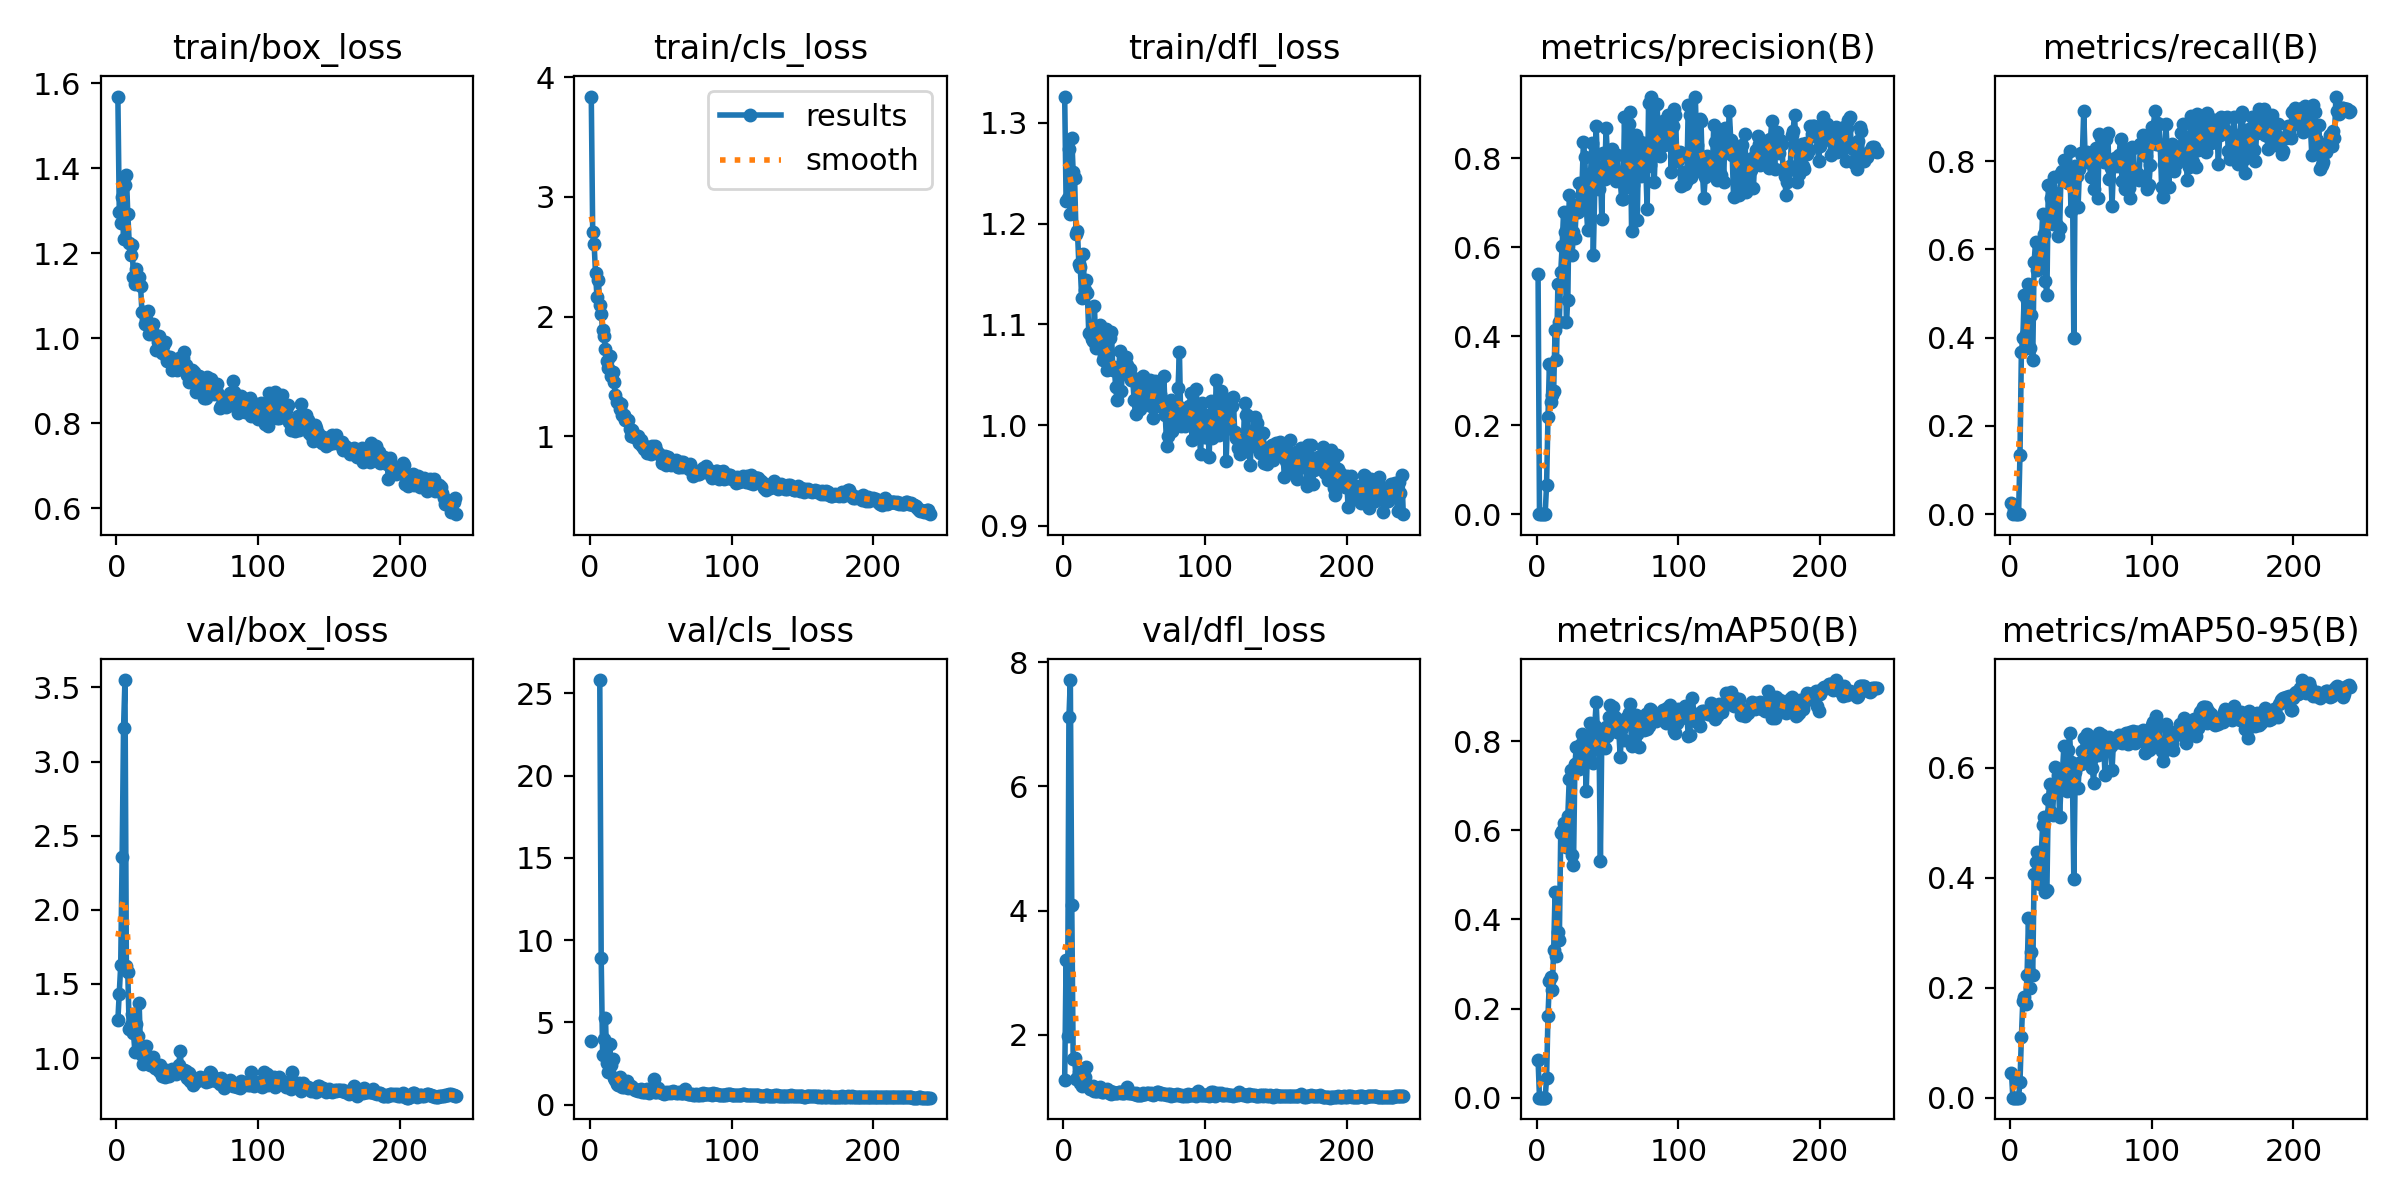

The data file committed next to this chart (first rows):
epoch, time, train/box_loss, train/cls_loss, train/dfl_loss, metrics/precision(B), metrics/recall(B), metrics/mAP50(B), metrics/mAP50-95(B), val/box_loss, val/cls_loss, val/dfl_loss, lr/pg0, lr/pg1, lr/pg2
1, 1.328, 1.569, 3.839, 1.326, 0.5405, 0.02597, 0.08466, 0.04445, 1.257, 3.892, 1.273, 0.082, 0.002, 0.002
2, 2.84, 1.297, 2.71, 1.223, 0, 0, 0, 0, 1.434, inf, 3.21, 0.06308, 0.004083, 0.004083
3, 4.266, 1.272, 2.609, 1.226, 3e-05, 0.0119, 2e-05, 0, 1.624, inf, 1.976, 0.04415, 0.006149, 0.006149
4, 6.383, 1.333, 2.363, 1.275, 0, 0, 0, 0, 2.353, inf, 7.112, 0.0252, 0.008197, 0.008197
5, 8.475, 1.234, 2.165, 1.21, 0, 0, 0, 0, 3.225, inf, 7.71, 0.009835, 0.009835, 0.009835
6, 10.22, 1.361, 2.309, 1.285, 0, 0, 0, 0, 3.549, inf, 4.091, 0.009794, 0.009794, 0.009794
7, 11.68, 1.384, 2.099, 1.251, 0.06589, 0.1347, 0.04318, 0.02906, 1.619, 25.81, 1.614, 0.009753, 0.009753, 0.009753
8, 13.03, 1.293, 2.024, 1.245, 0.2183, 0.3684, 0.1842, 0.1095, 1.577, 8.926, 1.633, 0.009711, 0.009711, 0.009711
9, 14.34, 1.225, 1.886, 1.19, 0.3378, 0.3983, 0.2625, 0.1764, 1.194, 2.99, 1.291, 0.00967, 0.00967, 0.00967
10, 15.7, 1.196, 1.839, 1.193, 0.2525, 0.4968, 0.2711, 0.184, 1.221, 3.954, 1.3, 0.009629, 0.009629, 0.009629
11, 17.01, 1.219, 1.727, 1.16, 0.2678, 0.4086, 0.241, 0.1706, 1.3, 5.269, 1.404, 0.009588, 0.009588, 0.009588
12, 18.41, 1.145, 1.628, 1.157, 0.2779, 0.4862, 0.3313, 0.2225, 1.171, 2.507, 1.233, 0.009546, 0.009546, 0.009546
13, 19.7, 1.128, 1.568, 1.126, 0.4142, 0.5208, 0.4603, 0.3274, 1.044, 1.998, 1.173, 0.009505, 0.009505, 0.009505
14, 21.02, 1.162, 1.668, 1.169, 0.3474, 0.3758, 0.3174, 0.2003, 1.23, 3.689, 1.295, 0.009464, 0.009464, 0.009464
15, 22.29, 1.131, 1.506, 1.135, 0.5179, 0.4512, 0.3721, 0.2656, 1.148, 2.406, 1.323, 0.009423, 0.009423, 0.009423
16, 23.59, 1.144, 1.54, 1.144, 0.432, 0.3504, 0.353, 0.2236, 1.374, 2.771, 1.487, 0.009381, 0.009381, 0.009381
17, 24.85, 1.123, 1.449, 1.131, 0.5446, 0.5724, 0.5945, 0.407, 1.061, 1.632, 1.18, 0.00934, 0.00934, 0.00934
18, 26.12, 1.061, 1.346, 1.092, 0.604, 0.6167, 0.5985, 0.429, 1.023, 1.506, 1.159, 0.009299, 0.009299, 0.009299
19, 27.4, 1.062, 1.283, 1.091, 0.6797, 0.5529, 0.6153, 0.4462, 0.9582, 1.22, 1.127, 0.009258, 0.009258, 0.009258
20, 28.68, 1.035, 1.284, 1.086, 0.6345, 0.5581, 0.5801, 0.4114, 0.9888, 1.177, 1.128, 0.009216, 0.009216, 0.009216
21, 29.94, 1.045, 1.23, 1.084, 0.432, 0.566, 0.5612, 0.3888, 1.081, 1.688, 1.18, 0.009175, 0.009175, 0.009175
22, 31.19, 1.064, 1.266, 1.118, 0.4819, 0.6064, 0.6324, 0.4432, 0.9968, 1.408, 1.097, 0.009134, 0.009134, 0.009134
23, 32.46, 1.009, 1.177, 1.077, 0.7178, 0.6805, 0.7149, 0.497, 0.968, 1.067, 1.102, 0.009092, 0.009092, 0.009092
24, 33.76, 1.032, 1.175, 1.088, 0.6835, 0.6357, 0.7348, 0.5112, 0.9522, 1.07, 1.1, 0.009051, 0.009051, 0.009051
25, 35.03, 1.017, 1.136, 1.09, 0.5819, 0.5275, 0.5444, 0.3744, 0.989, 1.291, 1.128, 0.00901, 0.00901, 0.00901
26, 36.29, 1.034, 1.137, 1.099, 0.6355, 0.4957, 0.5211, 0.3773, 1.008, 1.41, 1.156, 0.008969, 0.008969, 0.008969
27, 37.57, 1.008, 1.133, 1.09, 0.6209, 0.7462, 0.7483, 0.5438, 0.93, 1.034, 1.086, 0.008927, 0.008927, 0.008927
28, 38.85, 0.9722, 1.062, 1.065, 0.6943, 0.7442, 0.7872, 0.57, 0.9331, 1.038, 1.089, 0.008886, 0.008886, 0.008886
29, 40.1, 0.9925, 1.003, 1.068, 0.6783, 0.7174, 0.754, 0.5194, 0.9439, 1.152, 1.1, 0.008845, 0.008845, 0.008845
30, 41.36, 1.007, 1.049, 1.095, 0.7445, 0.6582, 0.7372, 0.5146, 0.9108, 1.057, 1.112, 0.008804, 0.008804, 0.008804
31, 42.76, 0.9856, 0.9905, 1.055, 0.6911, 0.7652, 0.7924, 0.5675, 0.9528, 0.9667, 1.132, 0.008762, 0.008762, 0.008762
32, 44.01, 0.965, 1.004, 1.058, 0.7381, 0.7278, 0.8147, 0.6012, 0.8778, 0.8849, 1.067, 0.008721, 0.008721, 0.008721
33, 45.3, 0.9817, 0.9868, 1.086, 0.836, 0.6548, 0.7768, 0.5666, 0.9226, 0.9058, 1.106, 0.00868, 0.00868, 0.00868
34, 46.55, 0.9913, 1.002, 1.093, 0.8038, 0.6315, 0.7812, 0.5876, 0.8753, 0.8212, 1.054, 0.008639, 0.008639, 0.008639
35, 47.85, 0.9595, 0.9448, 1.055, 0.6917, 0.6477, 0.6884, 0.5103, 0.9168, 0.8736, 1.083, 0.008597, 0.008597, 0.008597
36, 49.11, 0.9468, 0.9702, 1.058, 0.6399, 0.7727, 0.7911, 0.5726, 0.9011, 0.916, 1.067, 0.008556, 0.008556, 0.008556
37, 50.38, 0.9459, 0.9156, 1.038, 0.6913, 0.7772, 0.8041, 0.5935, 0.8819, 0.7803, 1.073, 0.008515, 0.008515, 0.008515
38, 51.65, 0.9563, 0.8937, 1.025, 0.7644, 0.8016, 0.8408, 0.6397, 0.8918, 0.7843, 1.069, 0.008474, 0.008474, 0.008474
39, 52.97, 0.9266, 0.9136, 1.054, 0.8355, 0.7738, 0.7958, 0.5959, 0.9246, 0.7809, 1.075, 0.008433, 0.008433, 0.008433
40, 54.23, 0.9476, 0.862, 1.073, 0.5826, 0.7879, 0.7507, 0.5575, 0.9089, 0.9449, 1.078, 0.008391, 0.008391, 0.008391
41, 55.5, 0.9362, 0.8768, 1.034, 0.7319, 0.7498, 0.8338, 0.6328, 0.9028, 0.7689, 1.07, 0.00835, 0.00835, 0.00835
42, 56.75, 0.9413, 0.8908, 1.062, 0.8733, 0.8227, 0.8865, 0.663, 0.8927, 0.7189, 1.065, 0.008309, 0.008309, 0.008309
43, 58.06, 0.9266, 0.8513, 1.058, 0.7807, 0.6864, 0.8131, 0.6117, 0.9055, 0.8288, 1.064, 0.008268, 0.008268, 0.008268
44, 59.3, 0.9539, 0.914, 1.068, 0.7314, 0.7822, 0.8028, 0.5874, 0.9556, 0.8647, 1.1, 0.008226, 0.008226, 0.008226
45, 60.55, 0.9524, 0.8901, 1.06, 0.7745, 0.3982, 0.5316, 0.3982, 1.048, 1.525, 1.166, 0.008185, 0.008185, 0.008185
46, 61.81, 0.953, 0.9142, 1.05, 0.663, 0.7887, 0.8144, 0.5919, 0.8996, 0.7596, 1.064, 0.008144, 0.008144, 0.008144
47, 63.09, 0.9544, 0.8869, 1.055, 0.8113, 0.7664, 0.8155, 0.6026, 0.9011, 0.747, 1.071, 0.008103, 0.008103, 0.008103
48, 64.34, 0.9683, 0.8579, 1.045, 0.7536, 0.6955, 0.7835, 0.5639, 0.9171, 0.9819, 1.073, 0.008061, 0.008061, 0.008061
49, 65.69, 0.9376, 0.8487, 1.047, 0.8689, 0.7826, 0.8307, 0.6093, 0.9099, 0.7651, 1.064, 0.00802, 0.00802, 0.00802
50, 66.95, 0.915, 0.8375, 1.025, 0.8021, 0.8193, 0.8114, 0.607, 0.8673, 0.7564, 1.05, 0.007979, 0.007979, 0.007979
51, 68.26, 0.8982, 0.7793, 1.011, 0.792, 0.8125, 0.8532, 0.6299, 0.9015, 0.7017, 1.073, 0.007938, 0.007938, 0.007938
52, 69.54, 0.9068, 0.8126, 1.046, 0.7756, 0.9135, 0.8801, 0.6541, 0.8473, 0.6388, 1.032, 0.007896, 0.007896, 0.007896
53, 70.82, 0.9267, 0.837, 1.039, 0.8213, 0.8107, 0.8428, 0.6122, 0.8436, 0.7256, 1.039, 0.007855, 0.007855, 0.007855
54, 72.14, 0.9002, 0.7624, 1.016, 0.7796, 0.8201, 0.877, 0.661, 0.8207, 0.753, 1.029, 0.007814, 0.007814, 0.007814
55, 73.44, 0.9208, 0.8224, 1.038, 0.7624, 0.7976, 0.8545, 0.6482, 0.829, 0.6888, 1.038, 0.007772, 0.007772, 0.007772
56, 74.68, 0.8731, 0.7759, 1.048, 0.7481, 0.8004, 0.8374, 0.6365, 0.8612, 0.7783, 1.059, 0.007731, 0.007731, 0.007731
57, 75.96, 0.8926, 0.7614, 1.022, 0.8081, 0.7633, 0.8193, 0.6149, 0.8435, 0.6986, 1.045, 0.00769, 0.00769, 0.00769
58, 77.24, 0.9115, 0.7895, 1.033, 0.7526, 0.7947, 0.8208, 0.6004, 0.8612, 0.7671, 1.045, 0.007649, 0.007649, 0.007649
59, 78.53, 0.8818, 0.7721, 1.023, 0.7504, 0.7376, 0.7634, 0.5733, 0.874, 0.7953, 1.065, 0.007607, 0.007607, 0.007607
60, 79.8, 0.8889, 0.7962, 1.031, 0.7086, 0.8082, 0.8298, 0.6308, 0.8667, 0.7526, 1.068, 0.007566, 0.007566, 0.007566
... 180 more rows
